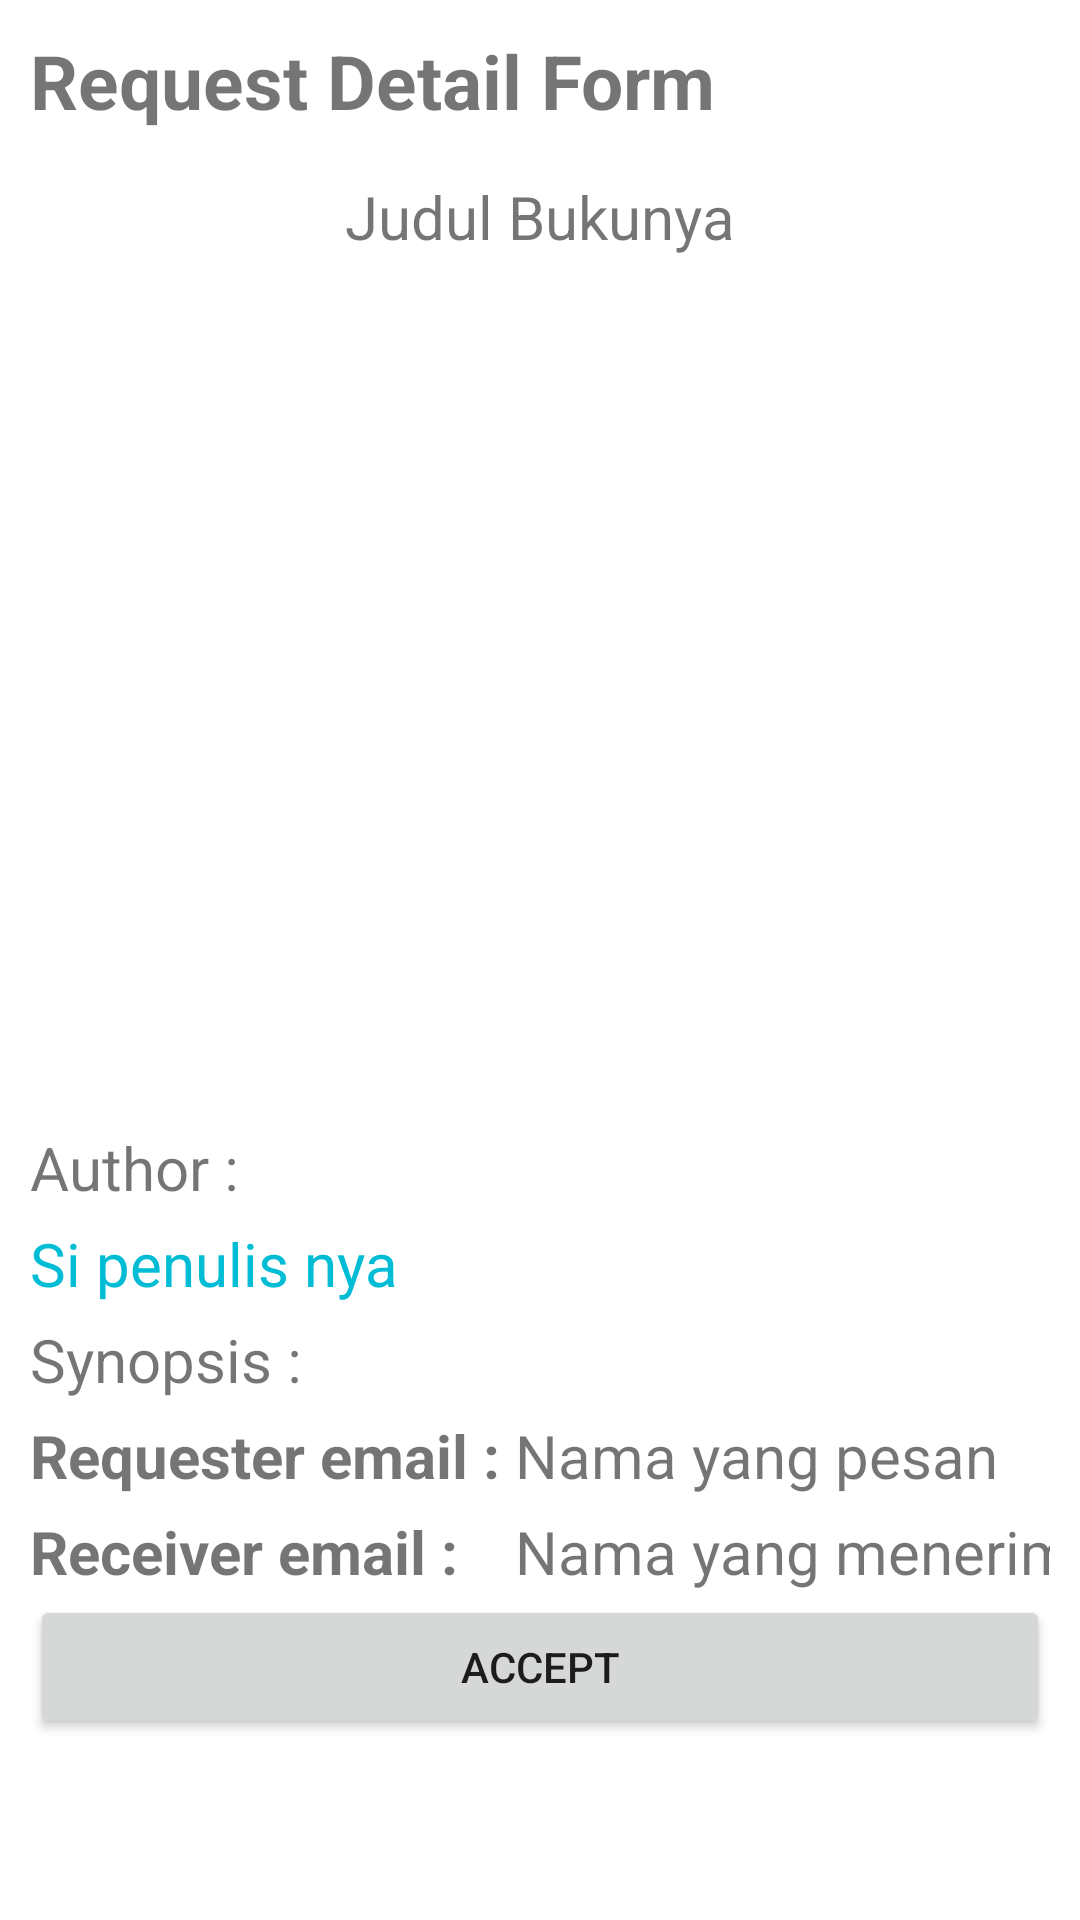

Write the Android layout XML for this screen, with the resource values it uses.
<!-- AndroidManifest.xml: application theme Theme.Quiz1Jufianto -->
<!-- res/layout/activity_detail_request.xml -->
<?xml version="1.0" encoding="utf-8"?>
<LinearLayout xmlns:android="http://schemas.android.com/apk/res/android"
    xmlns:app="http://schemas.android.com/apk/res-auto"
    xmlns:tools="http://schemas.android.com/tools"
    android:layout_width="match_parent"
    android:layout_height="match_parent"
    android:orientation="vertical"
    android:padding="10dp"
    tools:context=".detailRequest">

    <TextView
        android:layout_width="match_parent"
        android:layout_height="wrap_content"
        android:text="Request Detail Form "
        android:textSize="25sp"
        android:layout_marginBottom="15dp"
        android:textStyle="bold"
        />

    <TextView
        android:id="@+id/dr_judul"
        android:layout_width="wrap_content"
        android:layout_height="wrap_content"
        android:text="Judul Bukunya"
        android:textSize="20sp"
        android:layout_gravity="center"
        android:layout_marginBottom="15dp"
        />

    <ImageView
        android:id="@+id/dr_cover"
        android:layout_width="189dp"
        android:layout_height="275dp"
        android:layout_gravity="center"
        app:srcCompat="@drawable/tiger" />

    <TextView
        android:layout_width="wrap_content"
        android:layout_height="wrap_content"
        android:layout_marginBottom="5dp"
        android:text="Author :  "
        android:textSize="20sp" />

    <TextView
        android:id="@+id/dr_author"
        android:layout_width="wrap_content"
        android:layout_height="wrap_content"
        android:textSize="20sp"
        android:text="Si penulis nya"
        android:textColor="#00BCD4"
        android:layout_marginBottom="5dp"
        />

    <TextView
        android:id="@+id/dr_synopsis"
        android:layout_width="match_parent"
        android:layout_height="wrap_content"
        android:layout_marginBottom="5dp"
        android:text="Synopsis :  "
        android:textSize="20sp" />

    <GridLayout
        android:layout_width="wrap_content"
        android:layout_height="60dp"
        android:columnCount="2">

        <TextView
            android:layout_width="match_parent"
            android:layout_height="wrap_content"
            android:layout_marginBottom="5dp"
            android:text="Requester email : "
            android:textStyle="bold"
            android:textSize="20sp" />

        <TextView
            android:id="@+id/dr_request"
            android:layout_width="match_parent"
            android:layout_height="wrap_content"
            android:layout_marginBottom="5dp"
            android:text="Nama yang pesan"
            android:textSize="20sp" />

        <TextView
            android:layout_width="match_parent"
            android:layout_height="wrap_content"
            android:layout_marginBottom="5dp"
            android:text="Receiver email : "
            android:textStyle="bold"
            android:textSize="20sp" />

        <TextView
            android:id="@+id/dr_receive"
            android:layout_width="match_parent"
            android:layout_height="wrap_content"
            android:layout_marginBottom="5dp"
            android:text="Nama yang menerima"
            android:textSize="20sp" />

    </GridLayout>



    <Button
        android:id="@+id/btn_accept"
        android:layout_width="match_parent"
        android:layout_height="wrap_content"
        android:text="Accept"
        />

</LinearLayout>
<!-- resources referenced by this layout -->
<resources>
  <style name="Theme.Quiz1Jufianto" parent="Theme.MaterialComponents.DayNight.DarkActionBar">
          
          <item name="colorPrimary">@color/purple_500</item>
          <item name="colorPrimaryVariant">@color/purple_700</item>
          <item name="colorOnPrimary">@color/white</item>
          
          <item name="colorSecondary">@color/teal_200</item>
          <item name="colorSecondaryVariant">@color/teal_700</item>
          <item name="colorOnSecondary">@color/black</item>
          
          <item name="android:statusBarColor" tools:targetApi="l">?attr/colorPrimaryVariant</item>
          
      </style>
  <!-- not gathered from this repository: default colours our renderer supplied (Android Studio template values) -->
  <color name="purple_500">#FF6200EE</color>
  <color name="purple_700">#FF3700B3</color>
  <color name="teal_200">#FF03DAC5</color>
  <color name="teal_700">#FF018786</color>
  <color name="black">#FF000000</color>
  <color name="white">#FFFFFFFF</color>
</resources>
